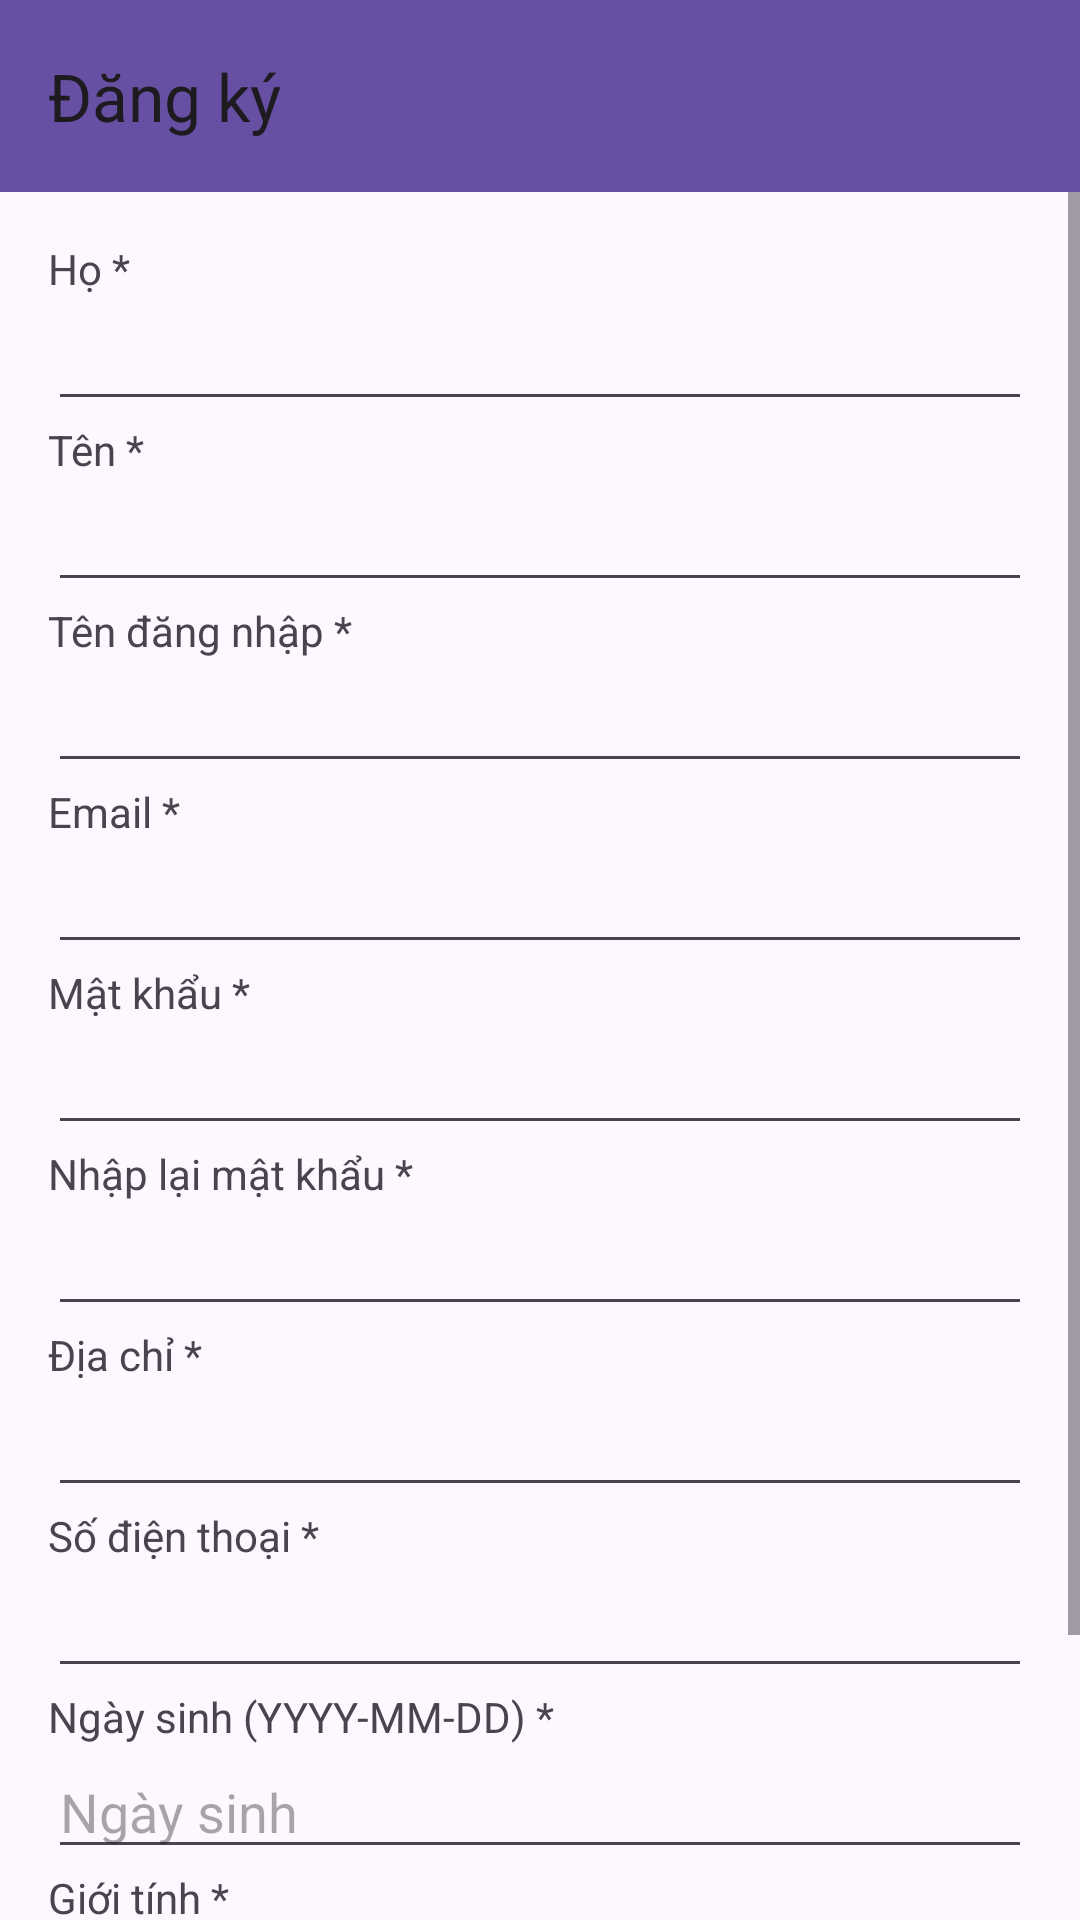

Here is an Android app screen rendered from its layout file. Give the layout XML and the strings, colors and styles it references.
<!-- AndroidManifest.xml: application theme Theme.Banruou -->
<!-- res/layout/fragment_register.xml -->
<?xml version="1.0" encoding="utf-8"?>
<androidx.constraintlayout.widget.ConstraintLayout xmlns:android="http://schemas.android.com/apk/res/android"
    xmlns:app="http://schemas.android.com/apk/res-auto"
    xmlns:tools="http://schemas.android.com/tools"
    android:layout_width="match_parent"
    android:layout_height="match_parent"
    android:padding="0dp"
    tools:context=".ui.auth.RegisterFragment">

    <androidx.appcompat.widget.Toolbar
        android:id="@+id/toolbar"
        android:layout_width="0dp"
        android:layout_height="wrap_content"
        android:background="?attr/colorPrimary"
        android:theme="?attr/actionBarTheme"
        app:layout_constraintTop_toTopOf="parent"
        app:layout_constraintStart_toStartOf="parent"
        app:layout_constraintEnd_toEndOf="parent"
        app:title="Đăng ký" />

    <ScrollView
        android:id="@+id/scrollView"
        android:layout_width="0dp"
        android:layout_height="0dp"
        app:layout_constraintTop_toBottomOf="@id/toolbar"
        app:layout_constraintBottom_toBottomOf="parent"
        app:layout_constraintStart_toStartOf="parent"
        app:layout_constraintEnd_toEndOf="parent">

        <LinearLayout
            android:layout_width="match_parent"
            android:layout_height="wrap_content"
            android:orientation="vertical"
            android:padding="16dp">

            
            <TextView
                android:id="@+id/label_first_name"
                android:layout_width="match_parent"
                android:layout_height="wrap_content"
                android:text="Họ *" />

            <EditText
                android:id="@+id/first_name"
                android:layout_width="match_parent"
                android:layout_height="wrap_content" />

            <TextView
                android:id="@+id/error_first_name"
                android:layout_width="match_parent"
                android:layout_height="wrap_content"
                android:textColor="@android:color/holo_red_dark"
                android:visibility="gone" />

            
            <TextView
                android:id="@+id/label_last_name"
                android:layout_width="match_parent"
                android:layout_height="wrap_content"
                android:text="Tên *" />

            <EditText
                android:id="@+id/last_name"
                android:layout_width="match_parent"
                android:layout_height="wrap_content" />

            <TextView
                android:id="@+id/error_last_name"
                android:layout_width="match_parent"
                android:layout_height="wrap_content"
                android:textColor="@android:color/holo_red_dark"
                android:visibility="gone" />

            
            <TextView
                android:id="@+id/label_username"
                android:layout_width="match_parent"
                android:layout_height="wrap_content"
                android:text="Tên đăng nhập *" />

            <EditText
                android:id="@+id/username"
                android:layout_width="match_parent"
                android:layout_height="wrap_content" />

            <TextView
                android:id="@+id/error_username"
                android:layout_width="match_parent"
                android:layout_height="wrap_content"
                android:textColor="@android:color/holo_red_dark"
                android:visibility="gone" />

            
            <TextView
                android:id="@+id/label_email"
                android:layout_width="match_parent"
                android:layout_height="wrap_content"
                android:text="Email *" />

            <EditText
                android:id="@+id/email"
                android:layout_width="match_parent"
                android:layout_height="wrap_content" />

            <TextView
                android:id="@+id/error_email"
                android:layout_width="match_parent"
                android:layout_height="wrap_content"
                android:textColor="@android:color/holo_red_dark"
                android:visibility="gone" />

            
            <TextView
                android:id="@+id/label_password"
                android:layout_width="match_parent"
                android:layout_height="wrap_content"
                android:text="Mật khẩu *" />

            <EditText
                android:id="@+id/password"
                android:layout_width="match_parent"
                android:layout_height="wrap_content"
                android:inputType="textPassword" />

            <TextView
                android:id="@+id/error_password"
                android:layout_width="match_parent"
                android:layout_height="wrap_content"
                android:textColor="@android:color/holo_red_dark"
                android:visibility="gone" />

            
            <TextView
                android:id="@+id/label_confirm_password"
                android:layout_width="match_parent"
                android:layout_height="wrap_content"
                android:text="Nhập lại mật khẩu *" />

            <EditText
                android:id="@+id/confirm_password"
                android:layout_width="match_parent"
                android:layout_height="wrap_content"
                android:inputType="textPassword" />

            <TextView
                android:id="@+id/error_confirm_password"
                android:layout_width="match_parent"
                android:layout_height="wrap_content"
                android:textColor="@android:color/holo_red_dark"
                android:visibility="gone" />

            
            <TextView
                android:id="@+id/label_address"
                android:layout_width="match_parent"
                android:layout_height="wrap_content"
                android:text="Địa chỉ *" />

            <EditText
                android:id="@+id/address"
                android:layout_width="match_parent"
                android:layout_height="wrap_content" />

            <TextView
                android:id="@+id/error_address"
                android:layout_width="match_parent"
                android:layout_height="wrap_content"
                android:textColor="@android:color/holo_red_dark"
                android:visibility="gone" />

            
            <TextView
                android:id="@+id/label_phone"
                android:layout_width="match_parent"
                android:layout_height="wrap_content"
                android:text="Số điện thoại *" />

            <EditText
                android:id="@+id/phone"
                android:layout_width="match_parent"
                android:layout_height="wrap_content" />

            <TextView
                android:id="@+id/error_phone"
                android:layout_width="match_parent"
                android:layout_height="wrap_content"
                android:textColor="@android:color/holo_red_dark"
                android:visibility="gone" />

            
            <TextView
                android:id="@+id/label_birthday"
                android:layout_width="match_parent"
                android:layout_height="wrap_content"
                android:text="Ngày sinh (YYYY-MM-DD) *" />

            <LinearLayout
                android:layout_width="match_parent"
                android:layout_height="wrap_content"
                android:orientation="horizontal">

                <EditText
                    android:id="@+id/birthday"
                    android:layout_width="0dp"
                    android:layout_height="wrap_content"
                    android:layout_weight="1"
                    android:hint="Ngày sinh"
                    android:inputType="date"
                    android:maxLength="10" />

                <ImageView
                    android:id="@+id/calendar_icon"
                    android:layout_width="wrap_content"
                    android:layout_height="wrap_content"
                    android:src="@drawable/ic_calendar" />
            </LinearLayout>


            <TextView
                android:id="@+id/error_birthday"
                android:layout_width="match_parent"
                android:layout_height="wrap_content"
                android:textColor="@android:color/holo_red_dark"
                android:visibility="gone" />

            
            <TextView
                android:id="@+id/label_gender"
                android:layout_width="match_parent"
                android:layout_height="wrap_content"
                android:text="Giới tính *" />

            <RadioGroup
                android:id="@+id/gender_group"
                android:layout_width="match_parent"
                android:layout_height="wrap_content"
                android:orientation="horizontal">

                <RadioButton
                    android:id="@+id/male"
                    android:layout_width="wrap_content"
                    android:layout_height="wrap_content"
                    android:text="Nam" />

                <RadioButton
                    android:id="@+id/female"
                    android:layout_width="wrap_content"
                    android:layout_height="wrap_content"
                    android:text="Nữ" />
            </RadioGroup>

            <TextView
                android:id="@+id/error_gender"
                android:layout_width="match_parent"
                android:layout_height="wrap_content"
                android:textColor="@android:color/holo_red_dark"
                android:visibility="gone" />

            
            <Button
                android:id="@+id/register_button"
                android:layout_width="wrap_content"
                android:layout_height="wrap_content"
                android:text="Đăng ký" />

            <ProgressBar
                android:id="@+id/loading"
                android:layout_width="wrap_content"
                android:layout_height="wrap_content"
                android:layout_gravity="center"
                android:visibility="gone" />
        </LinearLayout>
    </ScrollView>
</androidx.constraintlayout.widget.ConstraintLayout>
<!-- resources referenced by this layout -->
<resources>
  <style name="Theme.Banruou" parent="Base.Theme.Banruou" />
  <style name="Base.Theme.Banruou" parent="Theme.Material3.DayNight.NoActionBar">
          
          
      </style>
</resources>
